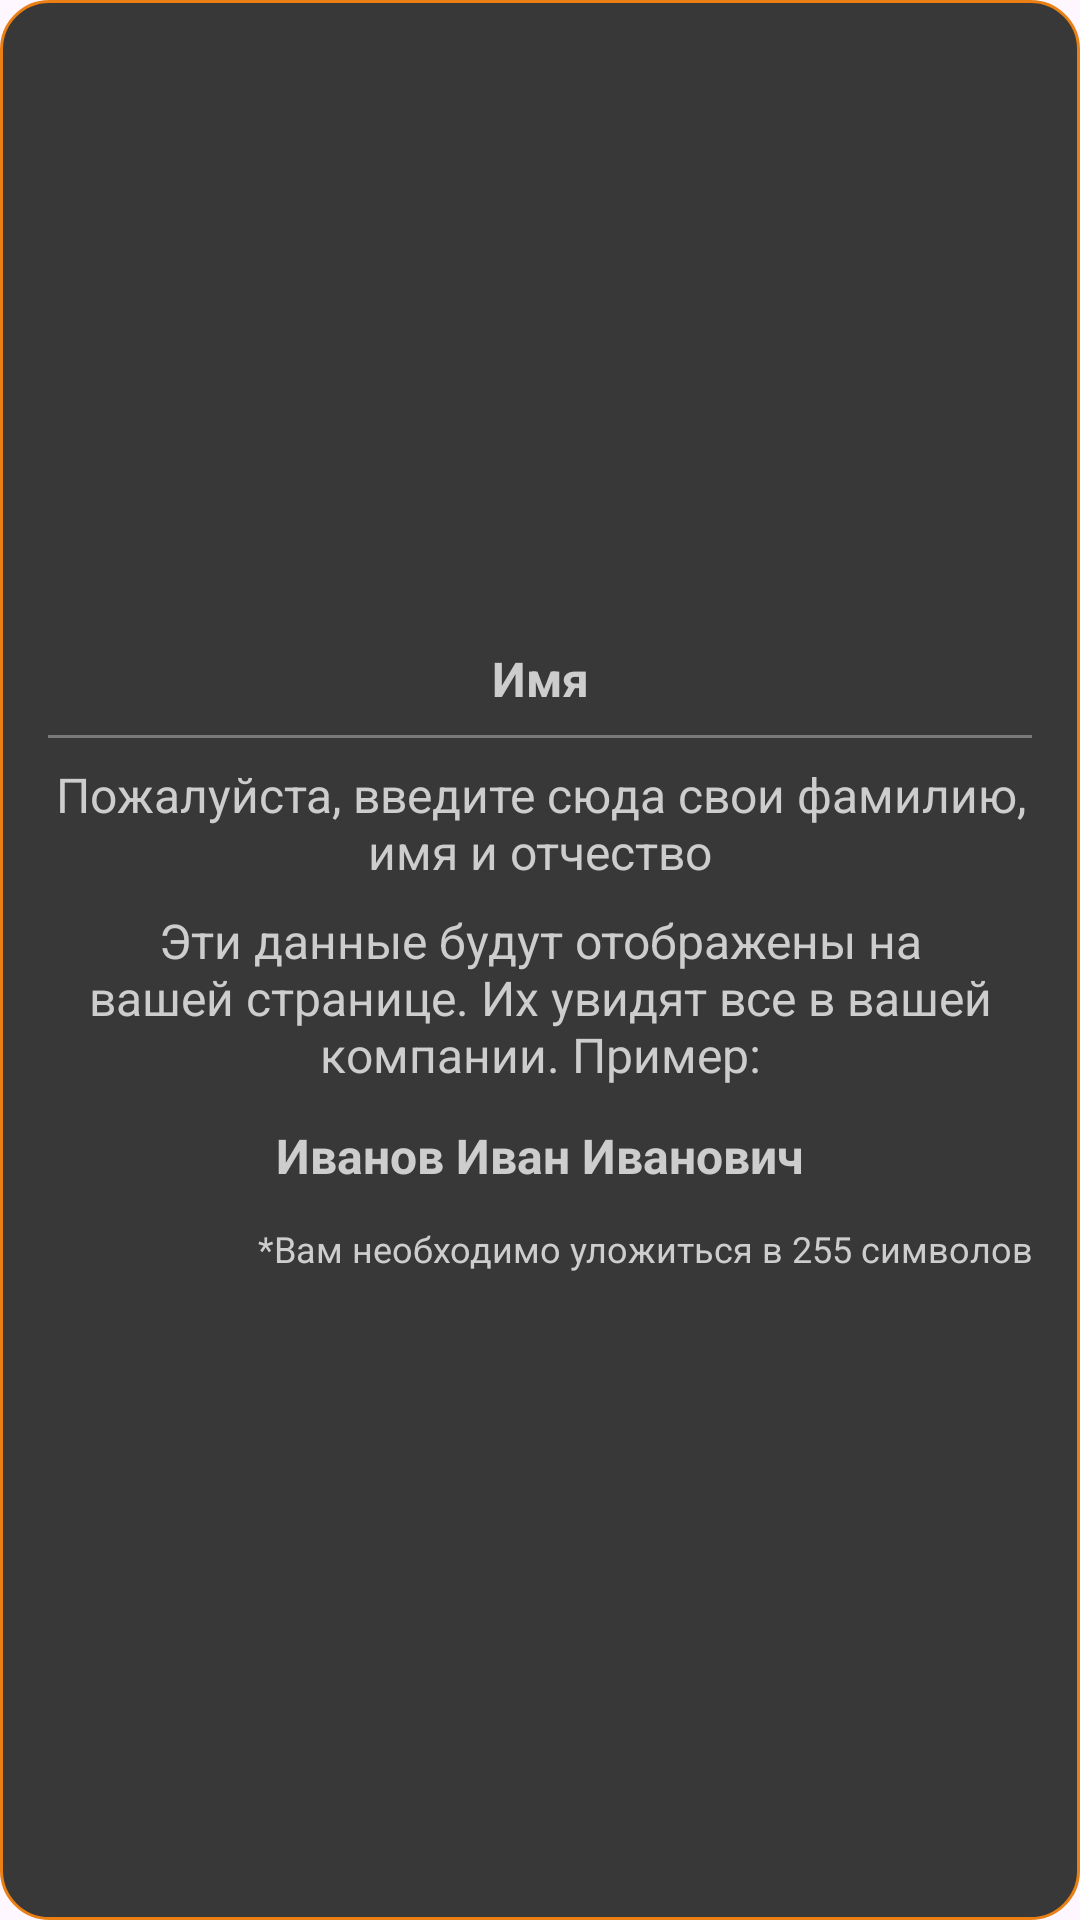

The Android layout XML behind this screen, and the referenced resources:
<!-- AndroidManifest.xml: application theme Theme.Projecttimely -->
<!-- res/layout/dialog_register_name_help.xml -->
<?xml version="1.0" encoding="utf-8"?>
<LinearLayout xmlns:android="http://schemas.android.com/apk/res/android"
    android:layout_width="match_parent"
    android:layout_height="wrap_content"
    android:background="@drawable/dialog_background_base"
    android:gravity="center"
    android:orientation="vertical"
    android:paddingHorizontal="16dp"
    android:paddingVertical="12dp">

    <TextView
        android:layout_width="match_parent"
        android:layout_height="wrap_content"
        android:gravity="center"
        android:text="Имя"
        android:textColor="@color/light_gray"
        android:textSize="16sp"
        android:textStyle="bold" />

    <View
        android:layout_width="wrap_content"
        android:layout_height="1dp"
        android:layout_marginVertical="8dp"
        android:background="@color/medium_gray" />

    <TextView
        android:layout_width="match_parent"
        android:layout_height="wrap_content"
        android:gravity="center"
        android:text="Пожалуйста, введите сюда свои фамилию, имя и отчество"
        android:textColor="@color/light_gray"
        android:textSize="16sp" />

    <TextView
        android:layout_width="match_parent"
        android:layout_height="wrap_content"
        android:gravity="center"
        android:paddingTop="8dp"
        android:text="Эти данные будут отображены на вашей странице. Их увидят все в вашей компании. Пример:"
        android:textColor="@color/light_gray"
        android:textSize="16sp" />

    <TextView
        android:layout_width="match_parent"
        android:layout_height="wrap_content"
        android:gravity="center"
        android:paddingTop="12dp"
        android:text="Иванов Иван Иванович"
        android:textColor="@color/light_gray"
        android:textSize="16sp"
        android:textStyle="bold" />

    <TextView
        android:layout_width="match_parent"
        android:layout_height="wrap_content"
        android:gravity="end"
        android:paddingTop="12dp"
        android:text="*Вам необходимо уложиться в 255 символов"
        android:textColor="@color/light_gray"
        android:textSize="12sp" />

</LinearLayout>
<!-- resources referenced by this layout -->
<resources>
  <color name="light_gray">#cdcdcd</color>
  <color name="medium_gray">#7a7a7a</color>
  <!-- drawable dialog_background_base (drawable) -->
  <?xml version="1.0" encoding="utf-8"?>
  <shape xmlns:android="http://schemas.android.com/apk/res/android"
      android:shape="rectangle">
      <solid android:color="@color/dark_gray" />
      <stroke
          android:width="1dp"
          android:color="@color/orange" />
      <corners android:radius="16dp" />
  </shape>
  <style name="Theme.Projecttimely" parent="Base.Theme.Projecttimely" />
  <color name="dark_gray">#383838</color>
  <color name="orange">#ea7f13</color>
  <style name="Base.Theme.Projecttimely" parent="Theme.Material3.DayNight.NoActionBar">
          
          
      </style>
</resources>
